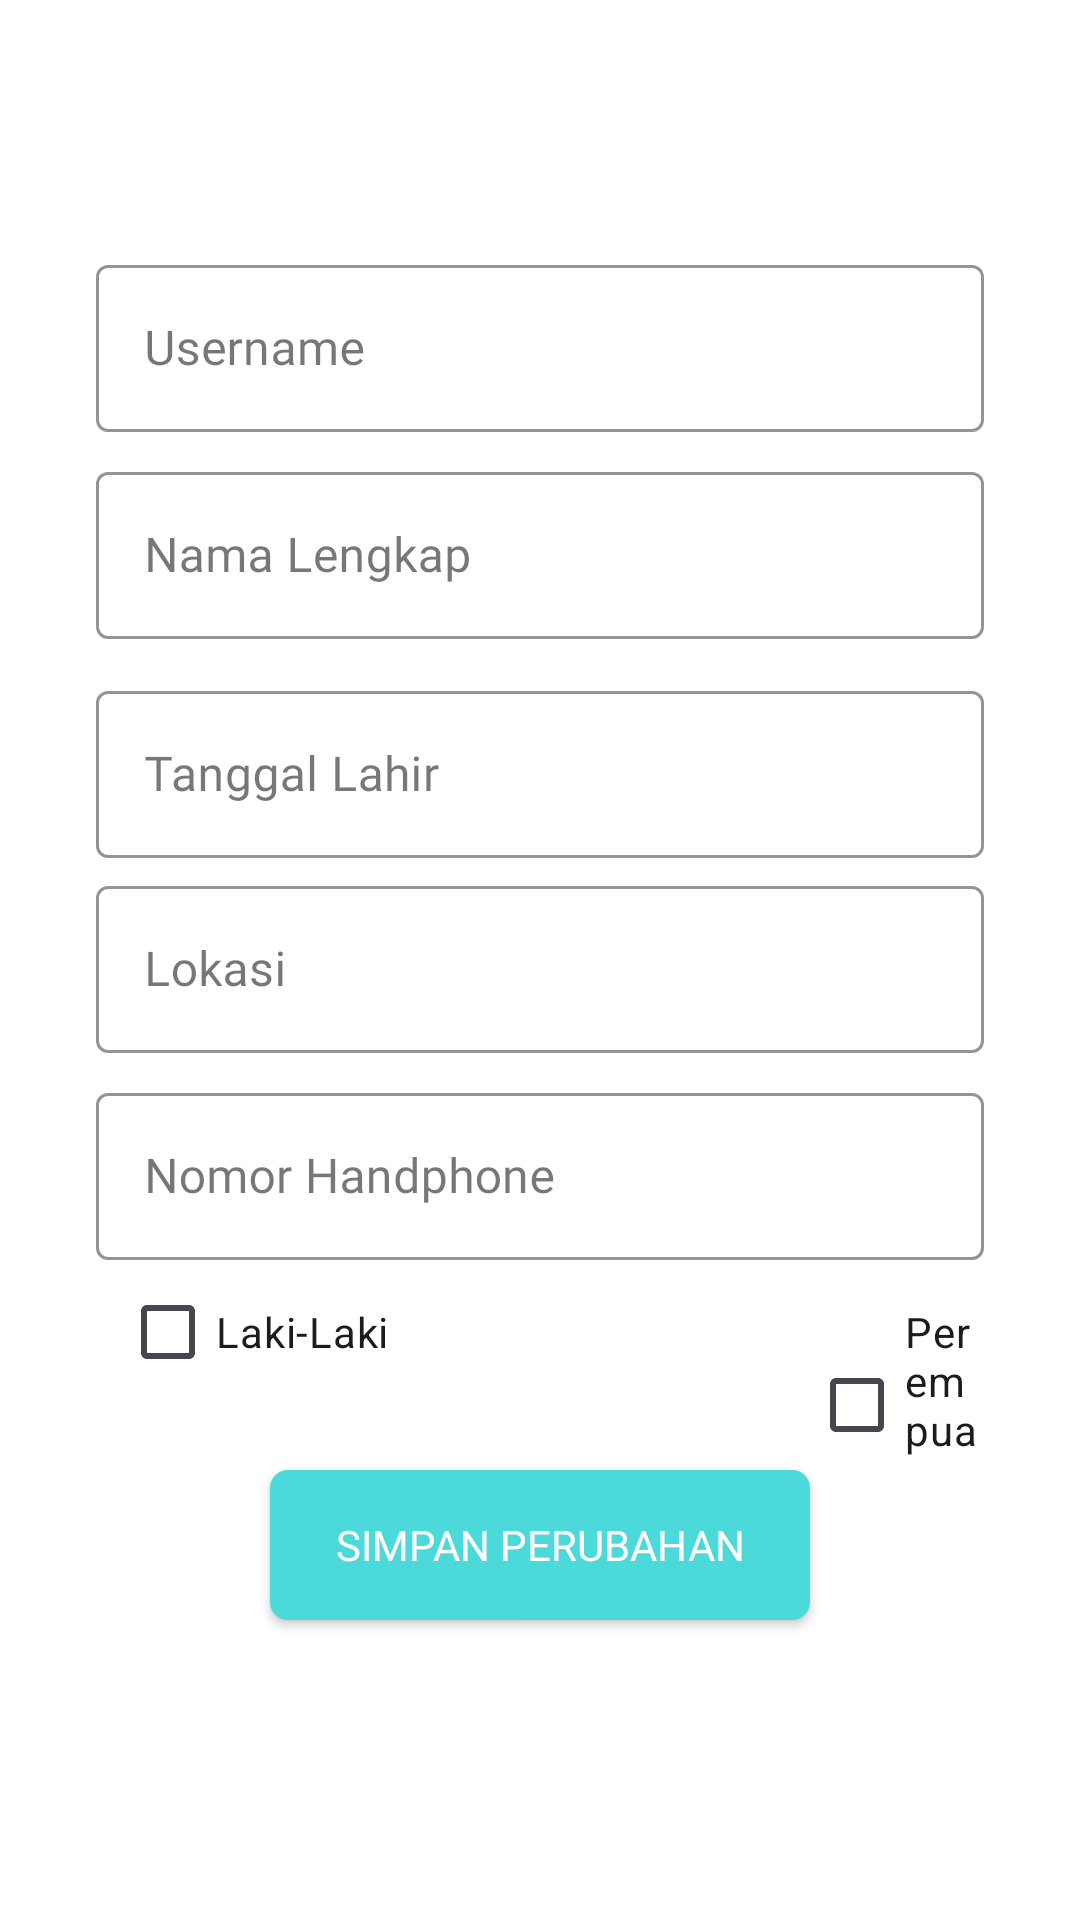

Android layout source for this screen:
<!-- AndroidManifest.xml: application theme Theme.MinatKu -->
<!-- res/layout/activity_edit_profil.xml -->
<?xml version="1.0" encoding="utf-8"?>
<androidx.constraintlayout.widget.ConstraintLayout xmlns:android="http://schemas.android.com/apk/res/android"
    xmlns:app="http://schemas.android.com/apk/res-auto"
    xmlns:tools="http://schemas.android.com/tools"
    android:layout_width="match_parent"
    android:layout_height="match_parent"
    android:background="@color/base_page"
    tools:context=".ui.editprofil.EditProfilActivity">

    <ImageView
        android:id="@+id/btn_backprofil"
        android:layout_width="40dp"
        android:layout_height="40dp"
        android:layout_marginStart="16dp"
        android:layout_marginTop="16dp"
        android:contentDescription="@string/tombol_back"
        app:layout_constraintStart_toStartOf="parent"
        app:layout_constraintTop_toTopOf="parent"
        app:srcCompat="@drawable/ic_back" />

    <com.google.android.material.imageview.ShapeableImageView
        android:id="@+id/iv_user"
        android:layout_width="140dp"
        android:layout_height="140dp"
        android:contentDescription="@string/edit_foto_profil"
        android:scaleType="fitCenter"
        app:layout_constraintBottom_toTopOf="@+id/edlayout_username"
        app:layout_constraintEnd_toEndOf="parent"
        app:layout_constraintHorizontal_bias="0.498"
        app:layout_constraintStart_toStartOf="parent"
        app:layout_constraintTop_toTopOf="parent"
        app:layout_constraintVertical_bias="0.8"
        app:shapeAppearanceOverlay="@style/roundedImageViewRounded"
        tools:srcCompat="@tools:sample/avatars" />

    <ImageButton
        android:id="@+id/btn_editphoto"
        android:layout_width="45dp"
        android:layout_height="45dp"
        android:background="@android:color/transparent"
        android:contentDescription="@string/edit_foto"
        android:scaleType="fitCenter"
        app:layout_constraintBottom_toBottomOf="@+id/iv_user"
        app:layout_constraintEnd_toEndOf="@+id/iv_user"
        app:layout_constraintHorizontal_bias="1.0"
        app:layout_constraintStart_toStartOf="@+id/iv_user"
        app:layout_constraintTop_toTopOf="@+id/iv_user"
        app:layout_constraintVertical_bias="0.0"
        app:srcCompat="@drawable/ic_edit" />

    <com.google.android.material.textfield.TextInputLayout
        android:id="@+id/edlayout_username"
        style="@style/Widget.MaterialComponents.TextInputLayout.OutlinedBox"
        android:layout_width="0dp"
        android:layout_height="wrap_content"
        android:layout_marginStart="32dp"
        android:layout_marginEnd="32dp"
        android:layout_marginBottom="8dp"
        android:hint="@string/username"
        app:boxStrokeColor="#4CD9D9"
        app:layout_constraintBottom_toTopOf="@+id/edlayout_nama"
        app:layout_constraintEnd_toEndOf="parent"
        app:layout_constraintHorizontal_bias="0.0"
        app:layout_constraintStart_toStartOf="parent"
        tools:alpha="100">

        <com.google.android.material.textfield.TextInputEditText
            android:id="@+id/ed_username"
            android:layout_width="match_parent"
            android:layout_height="wrap_content"
            android:ems="10"
            android:fontFamily="@font/dm_sans"
            android:inputType="text" />
    </com.google.android.material.textfield.TextInputLayout>

    <com.google.android.material.textfield.TextInputLayout
        android:id="@+id/edlayout_nama"
        style="@style/Widget.MaterialComponents.TextInputLayout.OutlinedBox"
        android:layout_width="0dp"
        android:layout_height="wrap_content"
        android:layout_marginStart="32dp"
        android:layout_marginEnd="32dp"
        android:layout_marginBottom="12dp"
        android:hint="@string/nama_lengkap"
        app:boxStrokeColor="#4CD9D9"
        app:layout_constraintBottom_toTopOf="@+id/edlayout_ttl"
        app:layout_constraintEnd_toEndOf="parent"
        app:layout_constraintHorizontal_bias="0.0"
        app:layout_constraintStart_toStartOf="parent"
        tools:alpha="100">

        <com.google.android.material.textfield.TextInputEditText
            android:id="@+id/ed_nama"
            android:layout_width="match_parent"
            android:layout_height="wrap_content"
            android:ems="10"
            android:fontFamily="@font/dm_sans"
            android:inputType="text" />
    </com.google.android.material.textfield.TextInputLayout>

    <com.google.android.material.textfield.TextInputLayout
        android:id="@+id/edlayout_ttl"
        style="@style/Widget.MaterialComponents.TextInputLayout.OutlinedBox"
        android:layout_width="0dp"
        android:layout_height="wrap_content"
        android:layout_marginStart="32dp"
        android:layout_marginEnd="32dp"
        android:layout_marginBottom="4dp"
        android:hint="@string/tanggal_lahir"
        app:boxStrokeColor="#4CD9D9"
        app:layout_constraintBottom_toTopOf="@+id/edlayout_lokasi"
        app:layout_constraintEnd_toEndOf="parent"
        app:layout_constraintHorizontal_bias="0.0"
        app:layout_constraintStart_toStartOf="parent"
        tools:alpha="100">

        <com.google.android.material.textfield.TextInputEditText
            android:id="@+id/ed_ttl"
            android:layout_width="match_parent"
            android:layout_height="wrap_content"
            android:ems="10"
            android:fontFamily="@font/dm_sans"
            android:inputType="date" />
    </com.google.android.material.textfield.TextInputLayout>

    <com.google.android.material.textfield.TextInputLayout
        android:id="@+id/edlayout_lokasi"
        style="@style/Widget.MaterialComponents.TextInputLayout.OutlinedBox"
        android:layout_width="0dp"
        android:layout_height="wrap_content"
        android:layout_marginStart="32dp"
        android:layout_marginEnd="32dp"
        android:layout_marginBottom="8dp"
        android:hint="@string/lokasi"
        app:boxStrokeColor="#4CD9D9"
        app:layout_constraintBottom_toTopOf="@+id/edlayout_nohp"
        app:layout_constraintEnd_toEndOf="parent"
        app:layout_constraintHorizontal_bias="0.0"
        app:layout_constraintStart_toStartOf="parent"
        tools:alpha="100">

        <com.google.android.material.textfield.TextInputEditText
            android:id="@+id/ed_lokasi"
            android:layout_width="match_parent"
            android:layout_height="wrap_content"
            android:ems="10"
            android:fontFamily="@font/dm_sans"
            android:inputType="text" />
    </com.google.android.material.textfield.TextInputLayout>

    <com.google.android.material.textfield.TextInputLayout
        android:id="@+id/edlayout_nohp"
        style="@style/Widget.MaterialComponents.TextInputLayout.OutlinedBox"
        android:layout_width="0dp"
        android:layout_height="wrap_content"
        android:layout_marginStart="32dp"
        android:layout_marginEnd="32dp"
        android:layout_marginBottom="70dp"
        android:hint="@string/nomor_handphone"
        app:boxStrokeColor="#4CD9D9"
        app:layout_constraintBottom_toTopOf="@+id/btn_save"
        app:layout_constraintEnd_toEndOf="parent"
        app:layout_constraintHorizontal_bias="0.0"
        app:layout_constraintStart_toStartOf="parent"
        tools:alpha="100">

        <com.google.android.material.textfield.TextInputEditText
            android:id="@+id/ed_nohp"
            android:layout_width="match_parent"
            android:layout_height="wrap_content"
            android:ems="10"
            android:fontFamily="@font/dm_sans"
            android:inputType="text" />
    </com.google.android.material.textfield.TextInputLayout>

    <androidx.appcompat.widget.LinearLayoutCompat
        android:layout_width="match_parent"
        android:layout_height="wrap_content"
        android:paddingHorizontal="30dp"
        app:layout_constraintEnd_toEndOf="parent"
        app:layout_constraintStart_toStartOf="parent"
        app:layout_constraintTop_toBottomOf="@id/edlayout_nohp">

        <CheckBox
            android:id="@+id/check_lak"
            android:layout_width="wrap_content"
            android:layout_height="wrap_content"
            android:layout_marginStart="10dp"
            android:text="Laki-Laki"
            tools:layout_editor_absoluteX="32dp"
            tools:layout_editor_absoluteY="596dp" />

        <CheckBox
            android:id="@+id/check_per"
            android:layout_width="wrap_content"
            android:layout_height="wrap_content"
            android:layout_marginLeft="140dp"
            android:text="Perempuan"
            tools:layout_editor_absoluteX="32dp"
            tools:layout_editor_absoluteY="596dp" />

    </androidx.appcompat.widget.LinearLayoutCompat>

    <Button
        android:id="@+id/btn_save"
        android:layout_width="180dp"
        android:layout_height="50dp"
        android:layout_marginBottom="100dp"
        android:background="@drawable/rounded"
        android:backgroundTint="@color/blue"
        android:fontFamily="@font/dm_sans_bold"
        android:text="@string/simpan_perubahan"
        android:textColor="#FFFFFF"
        app:layout_constraintBottom_toBottomOf="parent"
        app:layout_constraintEnd_toEndOf="parent"
        app:layout_constraintVertical_bias="0.3"
        app:layout_constraintStart_toStartOf="parent"
        tools:alpha="100" />

</androidx.constraintlayout.widget.ConstraintLayout>
<!-- resources referenced by this layout -->
<resources>
  <color name="base_page">#FFFFFFFF</color>
  <color name="blue">#4CD9D9</color>
  <!-- drawable rounded (drawable) -->
  <?xml version="1.0" encoding="utf-8"?>
  <shape xmlns:android="http://schemas.android.com/apk/res/android">
      <corners android:radius="6dp" />
      <solid android:color="@color/dark_blue"/>
  </shape>
  <string name="edit_foto">Edit Foto</string>
  <string name="edit_foto_profil">Edit Foto Profil</string>
  <string name="lokasi">Lokasi</string>
  <string name="nama_lengkap">Nama Lengkap</string>
  <string name="nomor_handphone">Nomor Handphone</string>
  <string name="simpan_perubahan">Simpan Perubahan</string>
  <string name="tanggal_lahir">Tanggal Lahir</string>
  <string name="tombol_back">tombol back</string>
  <string name="username">Username</string>
  <style name="roundedImageViewRounded">
          <item name="cornerFamily">rounded</item>
          <item name="cornerSize">50%</item>
      </style>
  <style name="Theme.MinatKu" parent="Base.Theme.MinatKu" />
  <color name="dark_blue">#271C61</color>
  <style name="Base.Theme.MinatKu" parent="Theme.Material3.DayNight.NoActionBar">
          
           <item name="colorPrimary">@color/blue</item>
      </style>
</resources>
